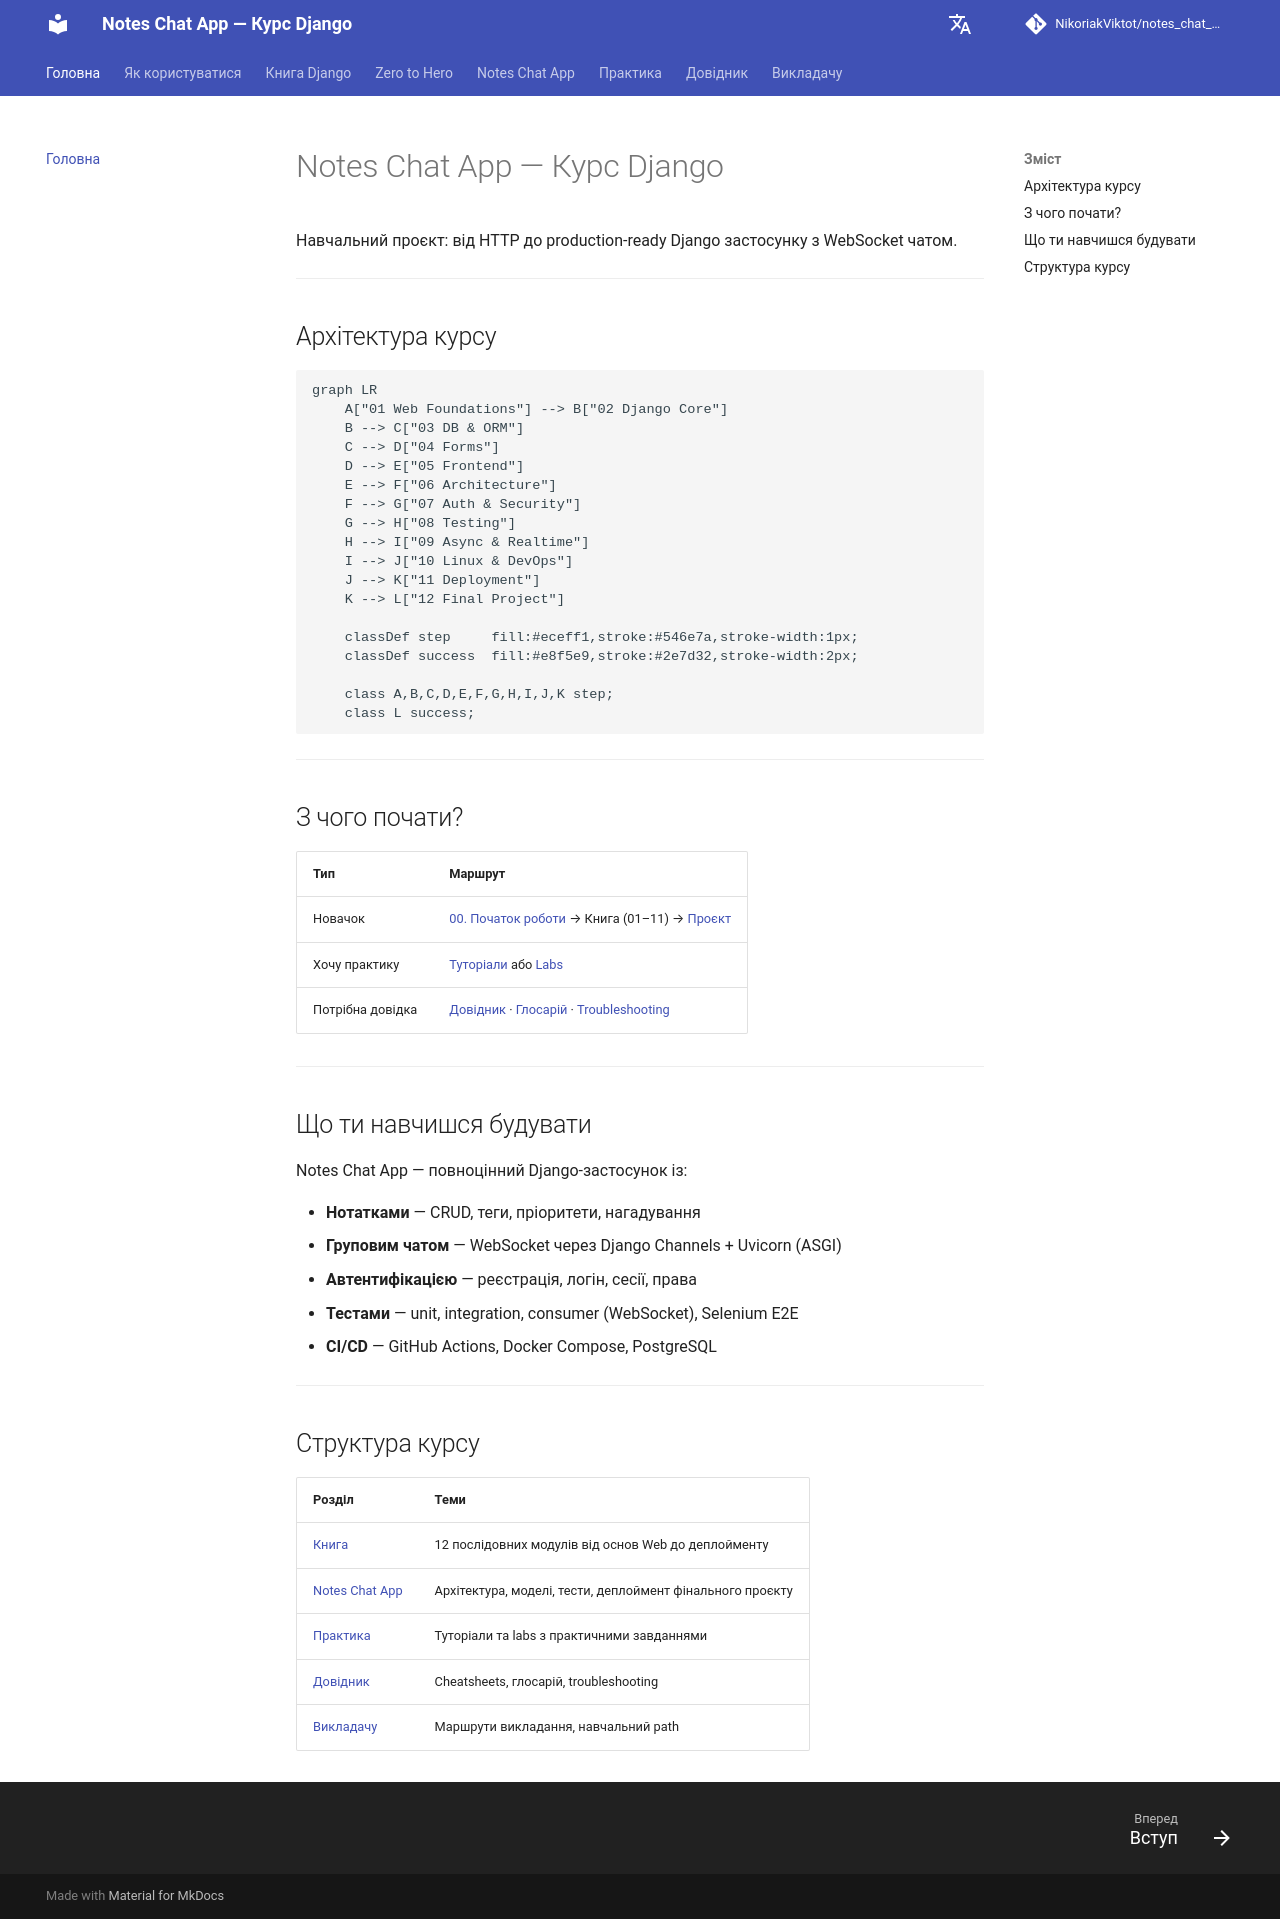

repository: NikoriakViktot/notes_chat_app · page: index.html · generator: mkdocs

# Notes Chat App — Курс Django

Навчальний проєкт: від HTTP до production-ready Django застосунку з WebSocket чатом.

---

## Архітектура курсу

```mermaid
graph LR
    A["01 Web Foundations"] --> B["02 Django Core"]
    B --> C["03 DB & ORM"]
    C --> D["04 Forms"]
    D --> E["05 Frontend"]
    E --> F["06 Architecture"]
    F --> G["07 Auth & Security"]
    G --> H["08 Testing"]
    H --> I["09 Async & Realtime"]
    I --> J["10 Linux & DevOps"]
    J --> K["11 Deployment"]
    K --> L["12 Final Project"]

    classDef step     fill:#eceff1,stroke:#546e7a,stroke-width:1px;
    classDef success  fill:#e8f5e9,stroke:#2e7d32,stroke-width:2px;

    class A,B,C,D,E,F,G,H,I,J,K step;
    class L success;
```

---

## З чого почати?

| Тип | Маршрут |
|-----|---------|
| Новачок | [00. Початок роботи](00_getting_started/README.md) → Книга (01–11) → [Проєкт](12_final_project/README.md) |
| Хочу практику | [Туторіали](tutorials/README.md) або [Labs](labs/README.md) |
| Потрібна довідка | [Довідник](reference/README.md) · [Глосарій](GLOSSARY.md) · [Troubleshooting](TROUBLESHOOTING.md) |

---

## Що ти навчишся будувати

Notes Chat App — повноцінний Django-застосунок із:

- **Нотатками** — CRUD, теги, пріоритети, нагадування
- **Груповим чатом** — WebSocket через Django Channels + Uvicorn (ASGI)
- **Автентифікацією** — реєстрація, логін, сесії, права
- **Тестами** — unit, integration, consumer (WebSocket), Selenium E2E
- **CI/CD** — GitHub Actions, Docker Compose, PostgreSQL

---

## Структура курсу

| Розділ | Теми |
|--------|------|
| [Книга](00_getting_started/README.md) | 12 послідовних модулів від основ Web до деплойменту |
| [Notes Chat App](12_final_project/README.md) | Архітектура, моделі, тести, деплоймент фінального проєкту |
| [Практика](tutorials/README.md) | Туторіали та labs з практичними завданнями |
| [Довідник](reference/README.md) | Cheatsheets, глосарій, troubleshooting |
| [Викладачу](TEACHING_GUIDE.md) | Маршрути викладання, навчальний path |
